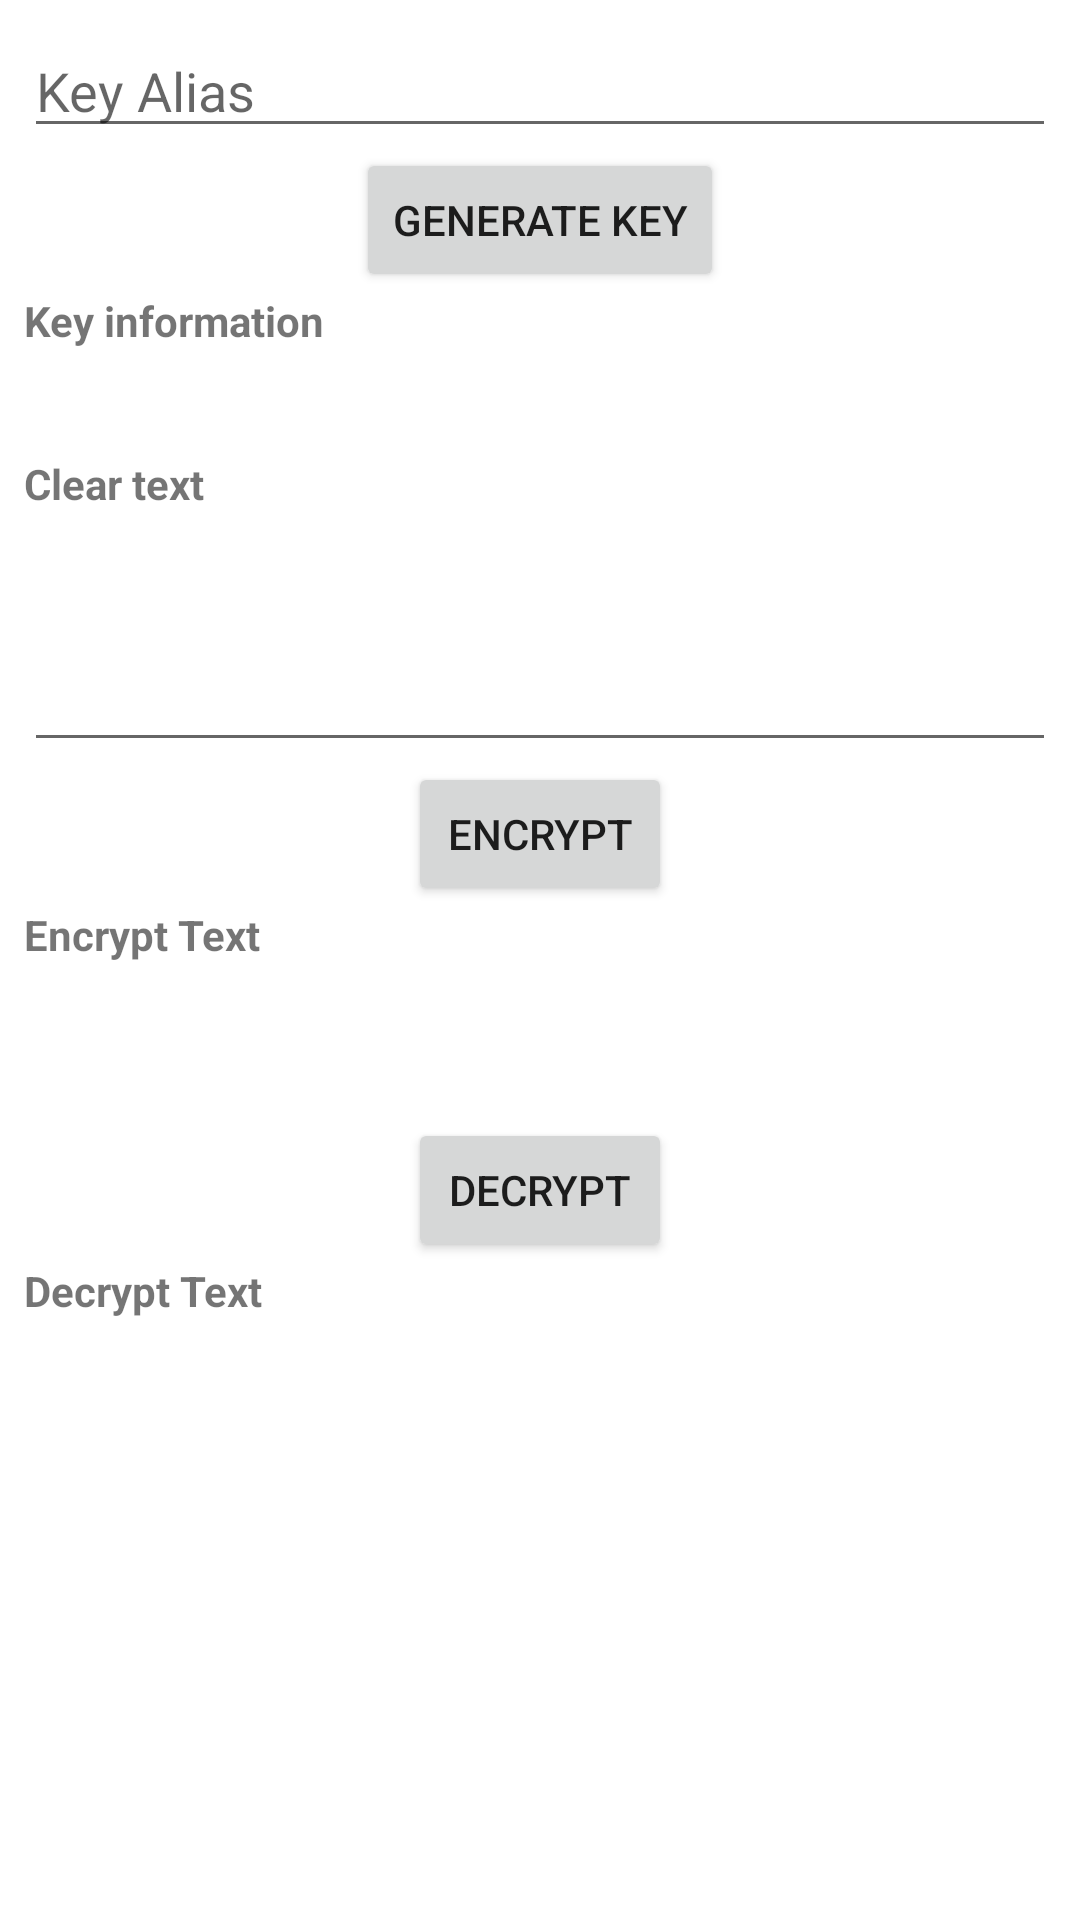

This screen was rendered from an Android layout file. Write that file and the resources it references.
<!-- AndroidManifest.xml: application theme Theme.InitialDemoSeminar -->
<!-- res/layout/activity_android_key_store_demo.xml -->
<?xml version="1.0" encoding="utf-8"?>
<ScrollView xmlns:android="http://schemas.android.com/apk/res/android"
    android:layout_width="match_parent"
    android:layout_height="match_parent">

    <LinearLayout xmlns:app="http://schemas.android.com/apk/res-auto"
        xmlns:tools="http://schemas.android.com/tools"
        android:layout_width="match_parent"
        android:layout_height="wrap_content"
        android:orientation="vertical"
        android:padding="8dp"
        tools:context=".AndroidKeyStoreDemo">

        <EditText
            android:id="@+id/editAlias"
            android:layout_width="match_parent"
            android:layout_height="wrap_content"
            android:hint="@string/key_alias" />

        <Button
            android:id="@+id/buttonGenerateKey"
            android:layout_width="wrap_content"
            android:layout_height="wrap_content"
            android:layout_gravity="center"
            android:text="@string/generate_key" />

        <TextView
            android:layout_width="wrap_content"
            android:layout_height="wrap_content"
            android:text="@string/key_information"
            android:textStyle="bold" />

        <TextView
            android:id="@+id/textKeyInfo"
            android:layout_width="match_parent"
            android:layout_height="wrap_content"
            android:minLines="2" />

        <TextView
            android:layout_width="match_parent"
            android:layout_height="wrap_content"
            android:text="@string/clear_text"
            android:textStyle="bold" />

        <EditText
            android:id="@+id/editClearText"
            android:layout_width="match_parent"
            android:layout_height="wrap_content"
            android:minLines="3" />

        <Button
            android:id="@+id/buttonEncrypt"
            android:layout_width="wrap_content"
            android:layout_height="wrap_content"
            android:layout_gravity="center"
            android:text="@string/encrypt" />

        <TextView
            android:layout_width="match_parent"
            android:layout_height="wrap_content"
            android:text="@string/encrypt_text"
            android:textStyle="bold" />

        <TextView
            android:id="@+id/textEncrypt"
            android:layout_width="match_parent"
            android:layout_height="wrap_content"
            android:minLines="3" />

        <Button
            android:id="@+id/buttonDecrypt"
            android:layout_width="wrap_content"
            android:layout_height="wrap_content"
            android:layout_gravity="center"
            android:text="@string/decrypt" />

        <TextView
            android:layout_width="match_parent"
            android:layout_height="wrap_content"
            android:text="@string/decrypt_text"
            android:textStyle="bold" />

        <TextView
            android:id="@+id/textDecrypt"
            android:layout_width="match_parent"
            android:layout_height="wrap_content"
            android:minLines="3" />
    </LinearLayout>
</ScrollView>
<!-- resources referenced by this layout -->
<resources>
  <string name="clear_text">Clear text</string>
  <string name="decrypt">Decrypt</string>
  <string name="decrypt_text">Decrypt Text</string>
  <string name="encrypt">Encrypt</string>
  <string name="encrypt_text">Encrypt Text</string>
  <string name="generate_key">Generate key</string>
  <string name="key_alias">Key Alias</string>
  <string name="key_information">Key information</string>
  <style name="Theme.InitialDemoSeminar" parent="Theme.MaterialComponents.DayNight.DarkActionBar">
          
          <item name="colorPrimary">@color/purple_500</item>
          <item name="colorPrimaryVariant">@color/purple_700</item>
          <item name="colorOnPrimary">@color/white</item>
          
          <item name="colorSecondary">@color/teal_200</item>
          <item name="colorSecondaryVariant">@color/teal_700</item>
          <item name="colorOnSecondary">@color/black</item>
          
          <item name="android:statusBarColor" tools:targetApi="l">?attr/colorPrimaryVariant</item>
          
      </style>
  <!-- not gathered from this repository: default colours our renderer supplied (Android Studio template values) -->
  <color name="purple_500">#FF6200EE</color>
  <color name="purple_700">#FF3700B3</color>
  <color name="teal_200">#FF03DAC5</color>
  <color name="teal_700">#FF018786</color>
  <color name="black">#FF000000</color>
  <color name="white">#FFFFFFFF</color>
</resources>
